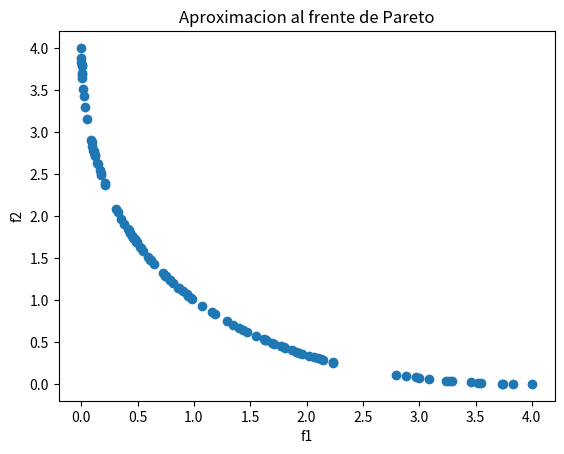

The matplotlib source for this figure:
import random
import numpy as np
import math
import matplotlib.pyplot as plt

#------------------Parametros de DE--------------#
limit=[(-10,10)]
poblacion = 1000                     # Tamaño de la población, mayor >= 4
f_mut = 0.5                        # Factor de mutacion [0,2]
recombination = 0.7                # Tasa de  recombinacion [0,1]
generaciones = 200                 #  Número de generaciones
D = 1  # Dimensionalidad
M = 2  # Numero de objetivos
DMIN = np.array([-10E0])  # Valor minimo de variables de disenio
DMAX = np.array([10E0])  # Valor maximo de variables de disenio




def dominates(_a, _b):
    for _j in range(M):
        if _b[_j] < _a[_j]:
            return False
    return True



#--- Funciones de optimización --------------------------------------------------+
#funciones mono objetivo 
def func1(x):
    # Esfera
    return sum([x[i]**2 for i in range(len(x))])

def func2(x):
    # Beale's function, límites=[(-4.5, 4.5),(-4.5, 4.5)], f(3,0.5)=0.
    term1 = (1.500 - x[0] + x[0]*x[1])**2
    term2 = (2.250 - x[0] + x[0]*x[1]**2)**2
    term3 = (2.625 - x[0] + x[0]*x[1]**3)**2
    return term1 + term2 + term3

def func3(x):
    #Booth function, límtes -10<=x,y<=10
    term4 = (x[0]+2*x[1]-7)**2
    term5 = (2*x[0]+x[1]-5)**2
    return term4+term5

def func4(x):
    #Matyias function
    return 0.26*(x[0]**2+x[1]**2)-0.48*x[0]*x[1]

def func5(x):
    #Holder table function
    term6= abs(1-((x[0]**2+x[1]**2)**(1/2))/np.pi)
    term7=-abs( np.sin(x[0])*np.cos(x[1])*math.exp(term6))
    return term7

#
def Schaffer(x):
    f1=x[0]**2
    f2=(x[0]-2)**2
    
    return np.array([f1, f2])


#------------------------------------------------------------------#


def asegurar_limites(vec, limit):

    vec_new = []
    # ciclo que recorren todos los individuos
    for i in range(len(vec)):

        # Si el individuo sobrepasa el limite mínimo
        if vec[i] < limit[i][0]:
            vec_new.append(limit[i][0])

        # Si el individuo sobrepasa el limite máximom
        if vec[i] > limit[i][1]:
            vec_new.append(limit[i][1])

        # Si el individuo está dentro de los límites 
        if limit[i][0] <= vec[i] <= limit[i][1]:
            vec_new.append(vec[i])
        
    return vec_new


#--- MAIN ---------------------------------------------------------------------+

def main(function, limites, poblacion, f_mut, recombination, generaciones):
    #-----Poblacion--------#
    population =  np.zeros((poblacion, D)) #poblacion actual
    population_next= np.zeros((poblacion, D)) #poblacion siguiente 


    #------------------F(x)--------------------------------------------#

    f_x = np.zeros((poblacion, M))  # Valor de funcion objetivo de poblacion actual
    f_x_next = np.zeros((poblacion, M))  # Valor de funcion objetivo de poblacion siguiente

    #--- Inicializamos la población (Paso #1) ----------------+
    
    for i in range(0,poblacion): # cambiar tam_poblacion
        indv = []
        for j in range(len(limites)):
            indv.append(random.uniform(limites[j][0],limites[j][1]))
            #print(indv[0])
        population[i]=indv[0]
        population_next[i]=indv[0]
    
    #gen_best=np.zeros(generaciones+1)
   
    #--- Evaluación --------------------------------------------+
    #f_x=function(population)
    for i, xi in enumerate(population):  # Evalua objetivos
        #print(f'Individuo {i}: {xi}')
        f_x[i] = function(xi)
    
    print(f_x)
    for i in range(1,generaciones):
        print ('Generación:',i) 
        for j in range(0, poblacion):

    #--- Mutacion (Paso 2) ---------------------------------+
    
    # Seleccionamos 4 posiciones de vector aleatorios, range = [0, poblacion)
            candidatos = range(0,poblacion)
            random_index = random.sample(candidatos, 4)
            
            r1 = random_index[0]
            r2 = random_index[1]
            r3 = random_index[2]
            

            while r1 == j:
                t=random.sample(candidatos, 1)
                r1 = t[0]

            while r2 == r1 or r2 == j:
                t2=random.sample(candidatos,1)
                r2=t2[0]

            while r3 == r2 or r3 == r1 or r3 == j:
                t3 =random.sample(candidatos, 1)
                r3=t3[0]
        
        
            x_1 = population[r1]
            x_2 = population[r2]
            x_3 = population[r3]
            x_t = population[j]
            

            # Restamos x3 de x2, y creamos un nuevo vector (x_diff)
            x_diff =[x_2_i - x_3_i for x_2_i, x_3_i in zip(x_2, x_3)]

            # Multiplicamos x_diff por el factor de mutacion(F) y sumamos x_1
            v_mutante =   [x_1_i + f_mut * x_diff_i for x_1_i, x_diff_i in zip(x_1, x_diff)]
            
            
            #v_mutante = asegurar_limites(v_mutante, limites)
            #print(f'r1 = {r1}, r2 = {r2}, r3 = {r3}, i = {i}')
            #print('vi = ', v_mutante)

            #--- Recombinación (paso 3) ----------------+

            v_hijo =  np.copy(population[j])
            jrand = random.randint(0, D)
            
            for k in range(len(x_t)):
                crossover = random.uniform(0, 1)
                if crossover <= recombination or  k == jrand:
                    v_hijo[k]=v_mutante[k]

                # else:
                #     v_hijo.append(x_t[k])
                    
            #--- Comparación y selección -------------+
            auw=0
            auq=0
            
            # Evalua descendiente
            
            f_ui = function(v_hijo)
            for n in range(M):
                if (f_ui[n] < f_ui[n]):
                    auw=auw+1
                else:
                    auq=auq+1
                    
            if(auw>auq):
                f_x_next[i] = np.copy(f_ui)
                population_next[i] = np.copy(v_hijo)
               
            elif (auq>auw):
                 f_x_next[j] = np.copy(f_x[j])
                 population_next[j] = np.copy(population[j])
            else:
                if random.uniform(0, 1) < 0.5:
                    f_x_next[j] = np.copy(f_ui)
                    population_next[j] = np.copy(v_hijo)
                else:
                    f_x_next[i] = np.copy(f_x[j])
                    population_next[j] = np.copy(population[j]) 
            
        f_x = np.copy(f_x_next)
        x = np.copy(population_next)
    # Filtrado no dominado
    f_x_fil = np.empty((0, M))  # Conjunto no dominado

    for i1, f_x_1 in enumerate(f_x):
        sol_nd = True
        for i2, f_x_2 in enumerate(f_x):
            if i1 != i2:
                if dominates(f_x_2, f_x_1):
                    sol_nd = False
                    break
        if sol_nd:
            # f_x_fil.append(f_x_1)
            f_x_fil = np.append(f_x_fil, [f_x_1], axis=0)
    
    plt.figure(1)
    plt.title('Aproximacion al frente de Pareto')
    plt.scatter(f_x_fil[:, 0], f_x_fil[:, 1])
    plt.xlabel('f1')
    plt.ylabel('f2')
    plt.show()

    #print(f_x_fil)
    
    return f_x_fil

#--- Parámetros ----------------------------------------------------------------+

function = Schaffer                # Test function
#limites = [(-10, 10),(-10, 10)]    # limites [(x1_min, x1_max), (x2_min, x2_max),...]

#-------------------------------------------------------------------------+

vari=main(function, limit, poblacion, f_mut, recombination, generaciones)







#--- Fin ---------------------------------------------------------------------